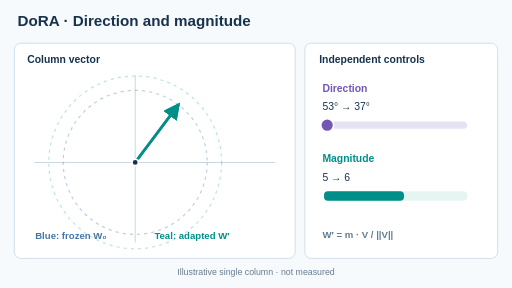
t = 0.00 s
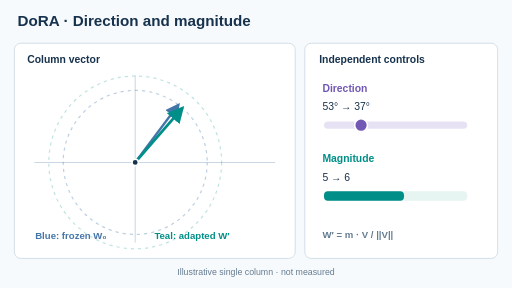
t = 1.65 s
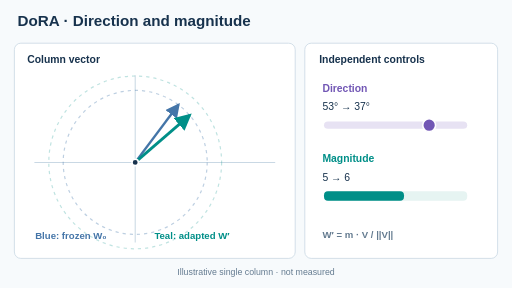
t = 3.27 s
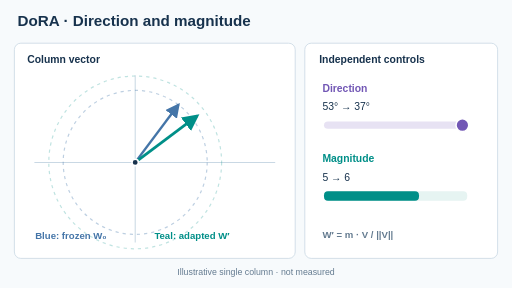
t = 5.16 s
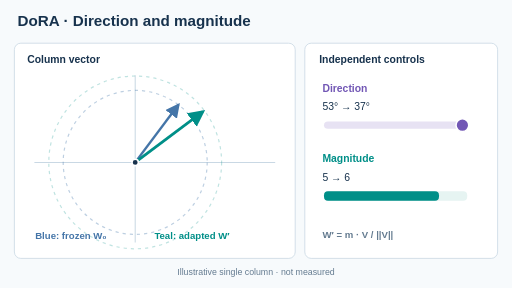
t = 6.69 s
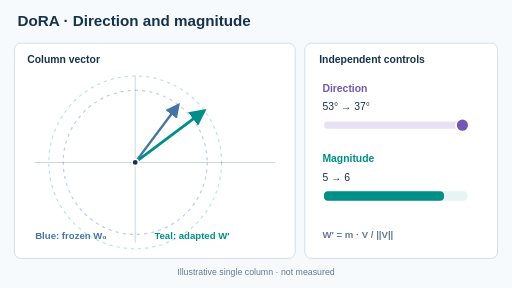
t = 8.40 s

The animated SVG that drew these frames (rendered in a browser with its animation timeline set to each time). Animation: 4 SMIL elements (animate=4); frames cover the first 8.40 s, repeats indefinitely.

<svg xmlns="http://www.w3.org/2000/svg" width="640" height="360" viewBox="0 0 640 360" role="img" aria-labelledby="ttl dsc"><title id="ttl">DoRA directional and magnitude decomposition</title><desc id="dsc">A fixed two-dimensional weight vector in blue and a changing adapted vector in teal. The direction rotates before the magnitude changes. Schematic column example only.</desc><rect x="0" y="0" width="640" height="360" rx="0" fill="#f7fafc" stroke="none"/><text x="22" y="32" fill="#17324d" font-size="19" font-family="Arial,Helvetica,sans-serif" font-weight="700" text-anchor="start">DoRA · Direction and magnitude</text><rect x="18" y="54" width="351" height="269" rx="8" fill="#fff" stroke="#c9d8e4"/><rect x="381" y="54" width="241" height="269" rx="8" fill="#fff" stroke="#c9d8e4"/><text x="34" y="79" fill="#17324d" font-size="13" font-family="Arial,Helvetica,sans-serif" font-weight="700" text-anchor="start">Column vector</text><text x="399" y="79" fill="#17324d" font-size="13" font-family="Arial,Helvetica,sans-serif" font-weight="700" text-anchor="start">Independent controls</text><line x1="43" y1="203" x2="344" y2="203" stroke="#c9d8e4" stroke-width="1.3" /><line x1="169" y1="94" x2="169" y2="303" stroke="#c9d8e4" stroke-width="1.3" /><circle cx="169" cy="203" r="90" fill="none" stroke="#4475a8" stroke-width="1.5" opacity="0.35" stroke-dasharray="4 5"/><circle cx="169" cy="203" r="108" fill="none" stroke="#008f88" stroke-width="1.5" opacity="0.25" stroke-dasharray="4 5"/><defs><marker id="a-blue" markerWidth="6" markerHeight="6" refX="5" refY="3" orient="auto"><path d="M0 0 L6 3 L0 6 Z" fill="#4475a8"/></marker><marker id="a-teal" markerWidth="6" markerHeight="6" refX="5" refY="3" orient="auto"><path d="M0 0 L6 3 L0 6 Z" fill="#008f88"/></marker></defs><line x1="169" y1="203" x2="223" y2="131" stroke="#4475a8" stroke-width="3" marker-end="url(#a-blue)"/><line x1="169" y1="203" x2="223" y2="131" stroke="#008f88" stroke-width="3.5" marker-end="url(#a-teal)"><animate attributeName="x2" values="223;223;229.57;235.67;241;248.2;255.4;255.4;245.01;233.21;223" keyTimes="0;0.07;0.16;0.25;0.34;0.46;0.59;0.7;0.82;0.92;1" dur="12s" repeatCount="indefinite" calcMode="linear"/><animate attributeName="y2" values="131;131;136.43;142.55;149;143.6;138.2;138.2;134.08;132.44;131" keyTimes="0;0.07;0.16;0.25;0.34;0.46;0.59;0.7;0.82;0.92;1" dur="12s" repeatCount="indefinite" calcMode="linear"/></line><circle cx="169" cy="203" r="4" fill="#17324d" stroke="#fff" stroke-width="2"/><text x="44" y="299" fill="#4475a8" font-size="12" font-family="Arial,Helvetica,sans-serif" font-weight="700" text-anchor="start">Blue: frozen W₀</text><text x="193" y="299" fill="#008f88" font-size="12" font-family="Arial,Helvetica,sans-serif" font-weight="700" text-anchor="start">Teal: adapted W′</text><text x="403" y="115" fill="#7257b5" font-size="13" font-family="Arial,Helvetica,sans-serif" font-weight="700" text-anchor="start">Direction</text><text x="403" y="138" fill="#17324d" font-size="13" font-family="Arial,Helvetica,sans-serif" font-weight="500" text-anchor="start">53°  →  37°</text><rect x="405" y="152" width="179" height="9" rx="5" fill="#e7e2f3" stroke="none"/><circle cx="409" cy="156.5" r="8" fill="#7257b5" stroke="#fff" stroke-width="2"><animate attributeName="cx" values="409;409;465.44;522.6;578;578;578;578;522.6;465.44;409" keyTimes="0;0.07;0.16;0.25;0.34;0.46;0.59;0.7;0.82;0.92;1" dur="12s" repeatCount="indefinite" calcMode="linear"/></circle><text x="403" y="203" fill="#008f88" font-size="13" font-family="Arial,Helvetica,sans-serif" font-weight="700" text-anchor="start">Magnitude</text><text x="403" y="226" fill="#17324d" font-size="13" font-family="Arial,Helvetica,sans-serif" font-weight="500" text-anchor="start">5  →  6</text><rect x="405" y="239" width="179" height="12" rx="5" fill="#e6f4f2" stroke="none"/><rect x="405" y="239" height="12" rx="5" width="100" fill="#008f88"><animate attributeName="width" values="100;100;100;100;100;125;150;150;135;115;100" keyTimes="0;0.07;0.16;0.25;0.34;0.46;0.59;0.7;0.82;0.92;1" dur="12s" repeatCount="indefinite" calcMode="linear"/></rect><text x="403" y="297" fill="#647b90" font-size="12" font-family="Arial,Helvetica,sans-serif" font-weight="600" text-anchor="start">W′ = m · V / ||V||</text><text x="320" y="344" fill="#647b90" font-size="11" font-family="Arial,Helvetica,sans-serif" font-weight="400" text-anchor="middle">Illustrative single column · not measured</text></svg>
